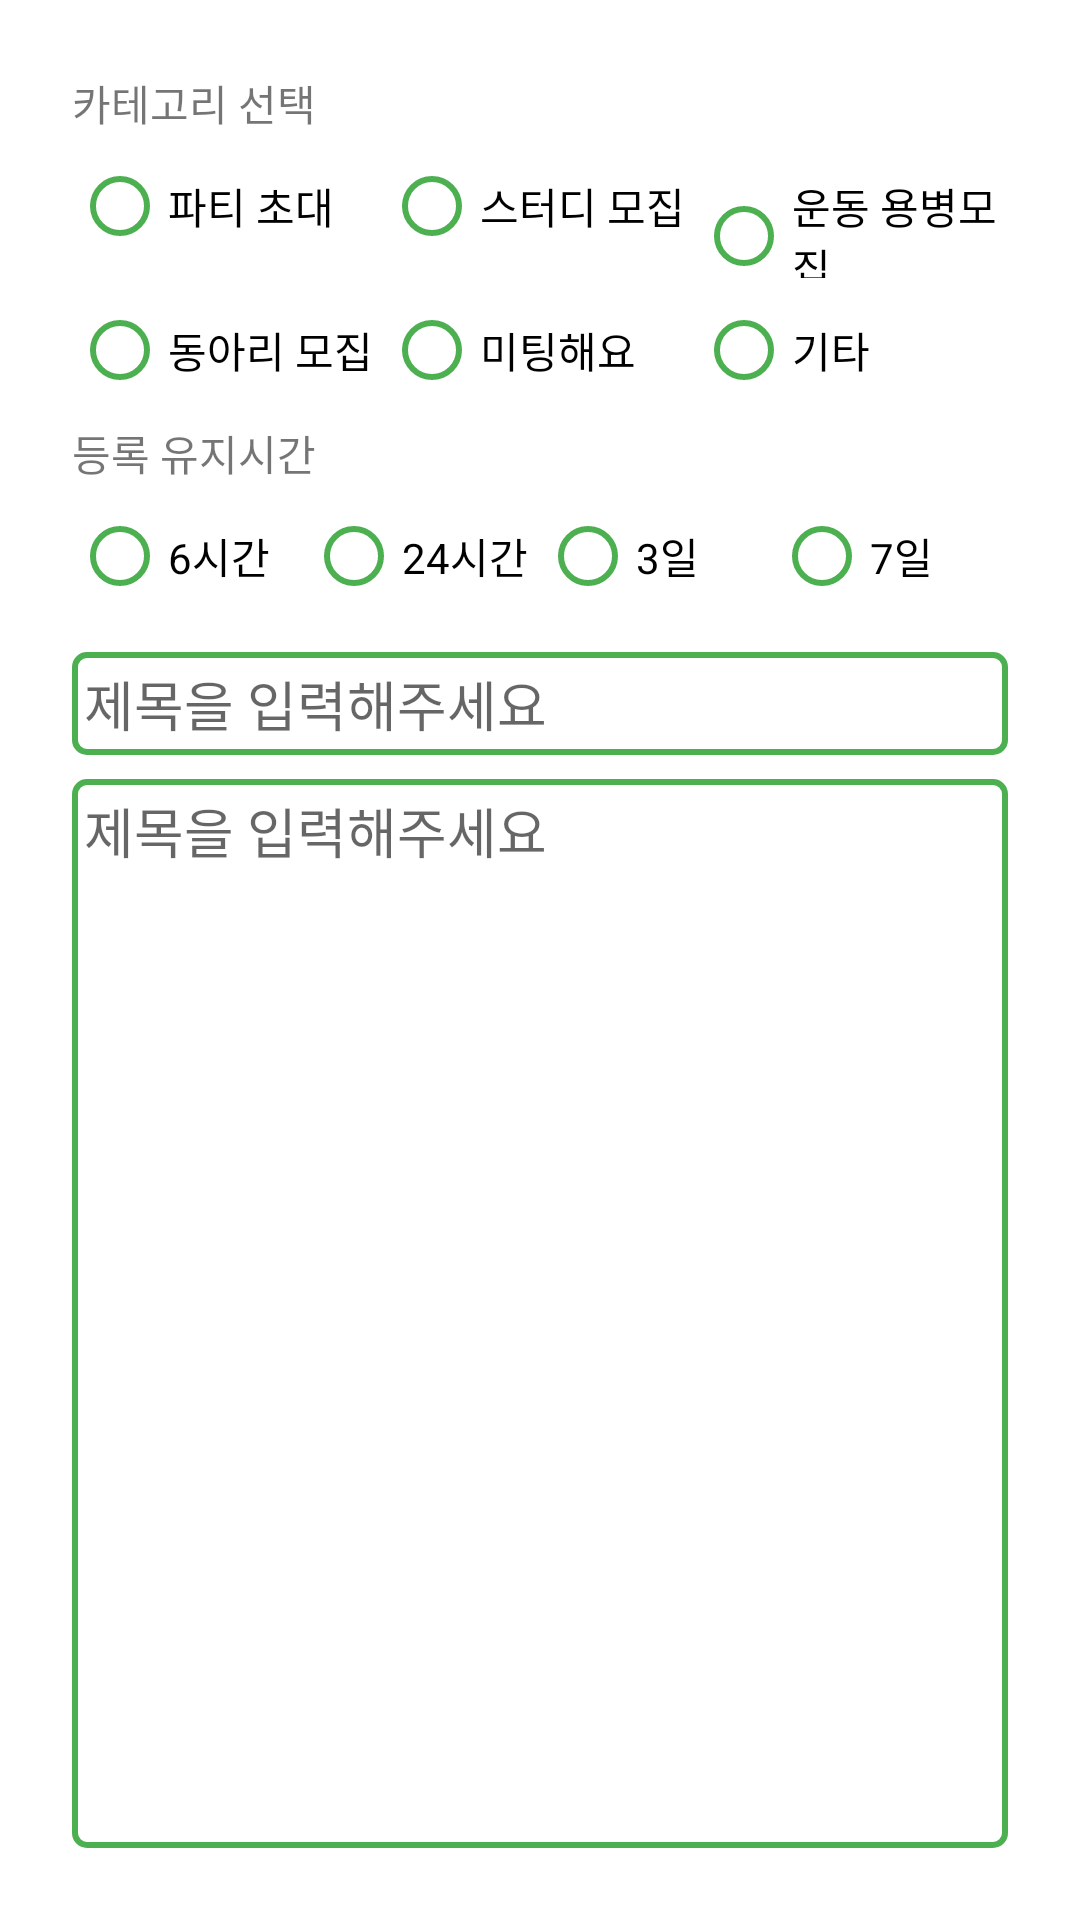

This screen was rendered from an Android layout file. Write that file and the resources it references.
<!-- AndroidManifest.xml: application theme Theme.DaeDan -->
<!-- res/layout/dialog_page_map_tab1.xml -->
<?xml version="1.0" encoding="utf-8"?>
<LinearLayout xmlns:android="http://schemas.android.com/apk/res/android"
    android:orientation="vertical"
    android:layout_width="match_parent"
    android:layout_height="400dp"
    android:padding="24dp">
    <TextView
        android:layout_width="wrap_content"
        android:layout_height="wrap_content"
        android:text="카테고리 선택"/>

    <RadioGroup
        android:id="@+id/tab1_map_dialog_rg1"
        android:layout_width="match_parent"
        android:layout_height="wrap_content">
        <LinearLayout
            android:layout_width="match_parent"
            android:layout_height="wrap_content">
            <RadioButton
                android:id="@+id/tab1_map_dialog_rb_party"
                android:layout_width="0dp"
                android:layout_height="wrap_content"
                android:text="파티 초대"
                android:layout_weight="1"
                android:buttonTint="@color/green1"/>
            <RadioButton
                android:id="@+id/tab1_map_dialog_rb_study"
                android:layout_width="0dp"
                android:layout_height="wrap_content"
                android:text="스터디 모집"
                android:layout_weight="1"
                android:buttonTint="@color/green1"/>
            <RadioButton
                android:id="@+id/tab1_map_dialog_rb_sports"
                android:layout_width="0dp"
                android:layout_height="wrap_content"
                android:text="운동 용병모집"
                android:layout_weight="1"
                android:buttonTint="@color/green1"/>
        </LinearLayout>
        <LinearLayout
            android:layout_width="match_parent"
            android:layout_height="wrap_content">
            <RadioButton
                android:id="@+id/tab1_map_dialog_rb_club"
                android:layout_width="0dp"
                android:layout_height="wrap_content"
                android:text="동아리 모집"
                android:layout_weight="1"
                android:buttonTint="@color/green1"/>
            <RadioButton
                android:id="@+id/tab1_map_dialog_rb_meeting"
                android:layout_width="0dp"
                android:layout_height="wrap_content"
                android:text="미팅해요"
                android:layout_weight="1"
                android:buttonTint="@color/green1"/>
            <RadioButton
                android:id="@+id/tab1_map_dialog_rb_etc"
                android:layout_width="0dp"
                android:layout_height="wrap_content"
                android:text="기타"
                android:layout_weight="1"
                android:buttonTint="@color/green1"/>
        </LinearLayout>
    </RadioGroup>
    <TextView
        android:layout_width="wrap_content"
        android:layout_height="wrap_content"
        android:text="등록 유지시간"/>
    <RadioGroup
        android:id="@+id/tab1_map_dialog_rg2"
        android:layout_width="match_parent"
        android:layout_height="wrap_content"
        android:orientation="vertical">
        <LinearLayout
            android:layout_width="match_parent"
            android:layout_height="wrap_content"
            android:orientation="horizontal">
                <RadioButton
                    android:id="@+id/tab1_map_dialog_rb_time1"
                    android:layout_width="0dp"
                    android:layout_height="wrap_content"
                    android:layout_weight="1"
                    android:text="6시간"
                    android:buttonTint="@color/green1"/>
                <RadioButton
                    android:id="@+id/tab1_map_dialog_rb_time2"
                    android:layout_width="0dp"
                    android:layout_height="wrap_content"
                    android:layout_weight="1"
                    android:text="24시간"
                    android:buttonTint="@color/green1"/>
                <RadioButton
                    android:id="@+id/tab1_map_dialog_rb_time3"
                    android:layout_width="0dp"
                    android:layout_height="wrap_content"
                    android:layout_weight="1"
                    android:text="3일"
                    android:buttonTint="@color/green1"/>
                <RadioButton
                    android:id="@+id/tab1_map_dialog_rb_time4"
                    android:layout_width="0dp"
                    android:layout_height="wrap_content"
                    android:layout_weight="1"
                    android:text="7일"
                    android:buttonTint="@color/green1"/>

        </LinearLayout>
    </RadioGroup>

    <EditText
        android:layout_width="match_parent"
        android:layout_height="wrap_content"
        android:padding="4dp"
        android:hint="제목을 입력해주세요"
        android:layout_marginTop="8dp"
        android:inputType="text"
        android:maxLength="30"
        android:background="@drawable/loginactivity_et_box"/>
    <EditText
        android:layout_width="match_parent"
        android:layout_height="match_parent"
        android:padding="4dp"
        android:hint="제목을 입력해주세요"
        android:gravity="top"
        android:layout_marginTop="8dp"
        android:inputType="textMultiLine"
        android:maxLines="10"
        android:background="@drawable/loginactivity_et_box"/>


</LinearLayout>
<!-- resources referenced by this layout -->
<resources>
  <color name="green1">#4CAF50</color>
  <!-- drawable loginactivity_et_box (drawable) -->
  <?xml version="1.0" encoding="utf-8"?>
  <shape xmlns:android="http://schemas.android.com/apk/res/android"
      android:shape="rectangle">
      <stroke android:width="2dp" android:color="@color/green1"/>
      <corners android:radius="4dp"/>
      <solid android:color="@color/white"/>
  
  
  </shape>
  <style name="Theme.DaeDan" parent="Theme.MaterialComponents.DayNight.NoActionBar">
          
          <item name="colorPrimary">@color/green1</item>
          <item name="colorPrimaryVariant">@color/green2</item>
          <item name="colorOnPrimary">@color/white</item>
          
          <item name="colorSecondary">@color/orange</item>
          <item name="colorSecondaryVariant">@color/green3</item>
          <item name="colorOnSecondary">@color/black</item>
          
          <item name="android:statusBarColor" tools:targetApi="l">?attr/colorPrimaryVariant</item>
          
      </style>
  <color name="white">#FFFFFFFF</color>
  <color name="green2">#8BC34A</color>
  <color name="orange">#FFC107</color>
  <color name="green3">#CDDC39</color>
  <color name="black">#FF000000</color>
</resources>
